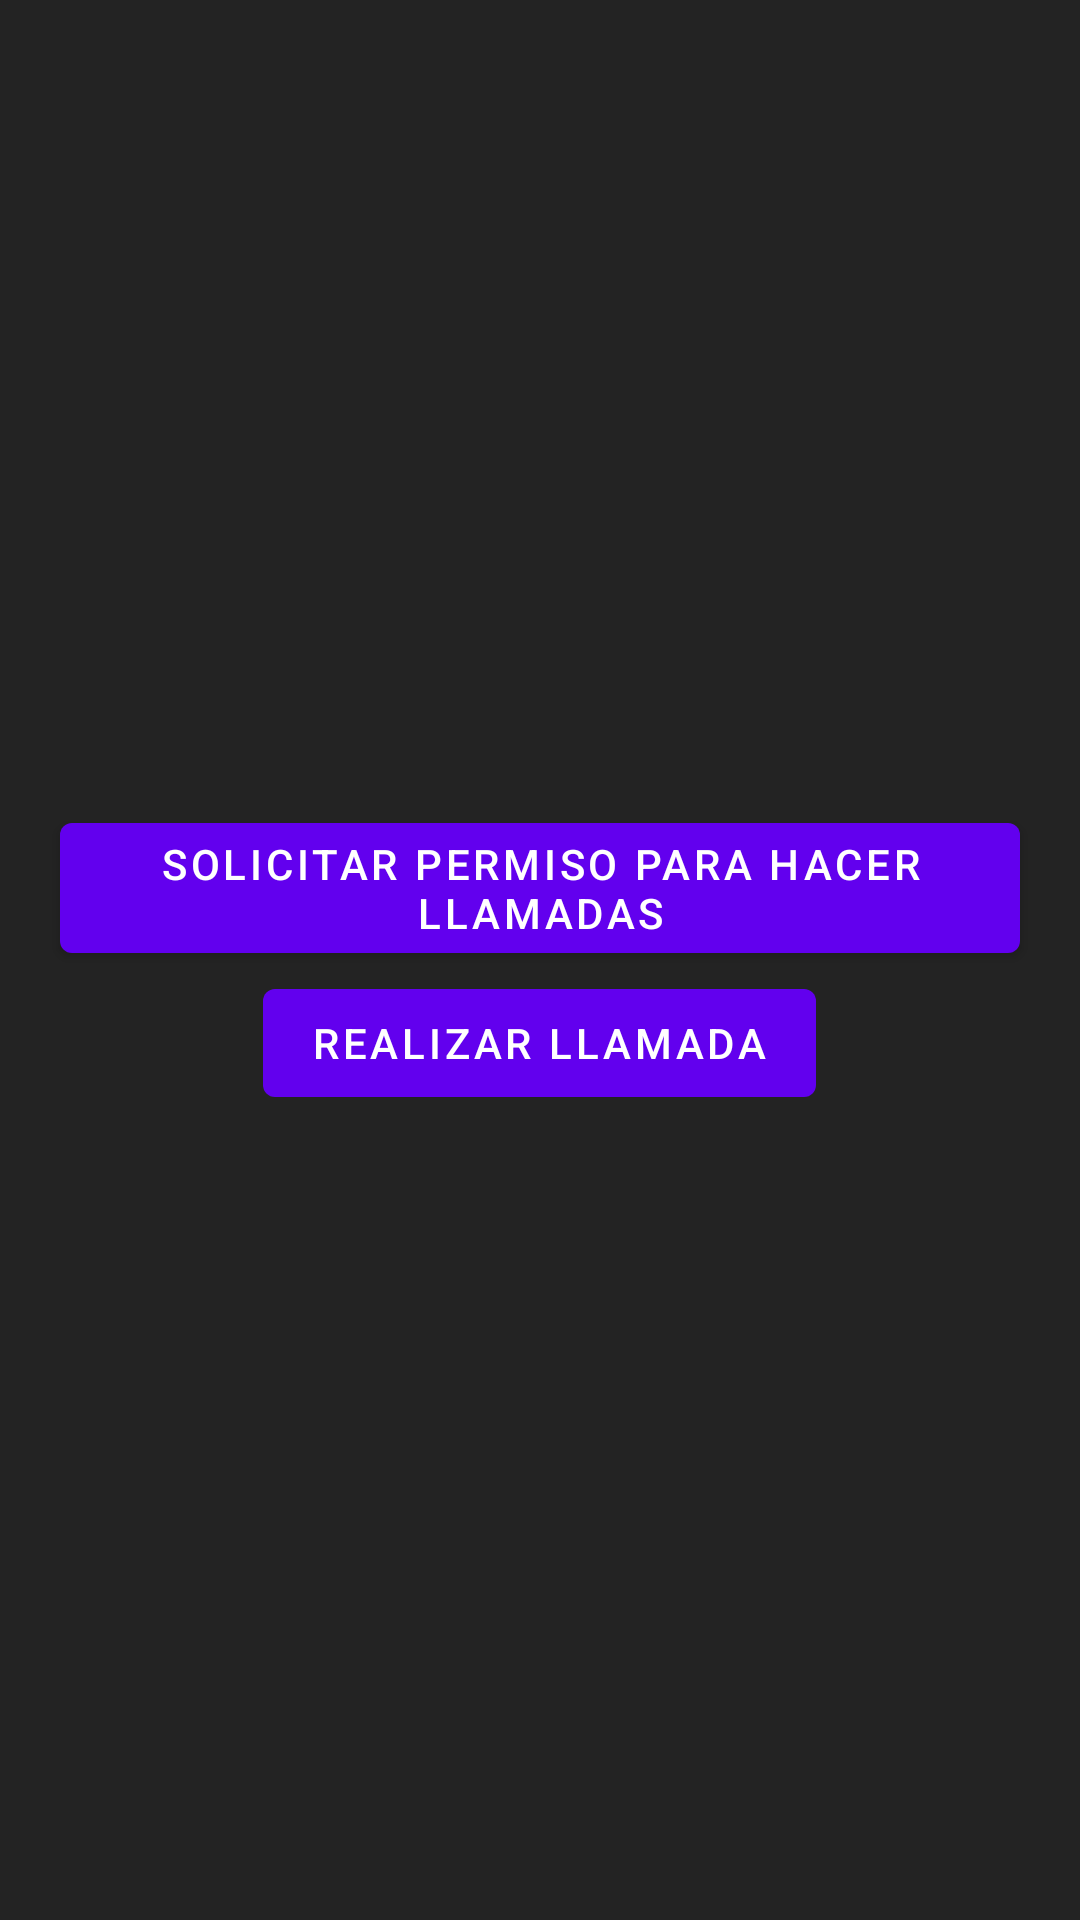

Write the Android layout XML for this screen, with the resource values it uses.
<!-- AndroidManifest.xml: application theme Theme.AppRegistro_AdrianPG -->
<!-- res/layout/activity_scanner.xml -->
<?xml version="1.0" encoding="utf-8"?>
<androidx.constraintlayout.widget.ConstraintLayout xmlns:android="http://schemas.android.com/apk/res/android"
    xmlns:app="http://schemas.android.com/apk/res-auto"
    xmlns:tools="http://schemas.android.com/tools"
    android:layout_width="match_parent"
    android:layout_height="match_parent"
    android:background="@color/gray"
    tools:context=".Scanner">

    <LinearLayout
        xmlns:android="http://schemas.android.com/apk/res/android"
        android:layout_width="match_parent"
        android:layout_height="match_parent"
        android:orientation="vertical"
        android:gravity="center">

        <Button
            android:id="@+id/request_permission_button"
            android:layout_width="wrap_content"
            android:layout_height="wrap_content"
            android:text="Solicitar permiso para hacer llamadas" />

        <Button
            android:id="@+id/make_call_button"
            android:layout_width="wrap_content"
            android:layout_height="wrap_content"
            android:text="Realizar llamada" />

    </LinearLayout>
</androidx.constraintlayout.widget.ConstraintLayout>
<!-- resources referenced by this layout -->
<resources>
  <color name="gray">#232323</color>
  <style name="Theme.AppRegistro_AdrianPG" parent="Theme.MaterialComponents.DayNight.DarkActionBar">
          
          <item name="colorPrimary">@color/purple_500</item>
          <item name="colorPrimaryVariant">@color/purple_700</item>
          <item name="colorOnPrimary">@color/white</item>
          
          <item name="colorSecondary">@color/teal_200</item>
          <item name="colorSecondaryVariant">@color/teal_700</item>
          <item name="colorOnSecondary">@color/black</item>
          
          <item name="android:statusBarColor" tools:targetApi="l">?attr/colorPrimaryVariant</item>
          
      </style>
  <color name="purple_500">#FF6200EE</color>
  <color name="purple_700">#FF3700B3</color>
  <color name="white">#FFFFFFFF</color>
  <color name="teal_200">#FF03DAC5</color>
  <color name="teal_700">#FF018786</color>
  <color name="black">#FF000000</color>
</resources>
